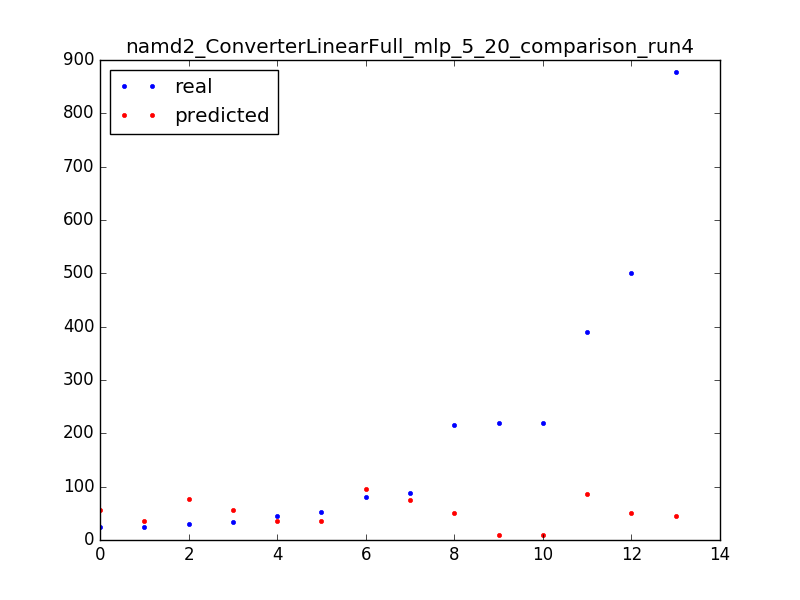

The data file committed next to this chart (first rows):
877.0, 44.6743487443
24.0, 56.82
220.0, 9.382
45.0, 34.87
80.0, 95.37
34.0, 56.82
25.0, 35.61
215.0, 51.16
390.0, 86.2
30.0, 76.07
88.0, 75.32
501.0, 51.42
53.0, 34.87
220.0, 9.382
